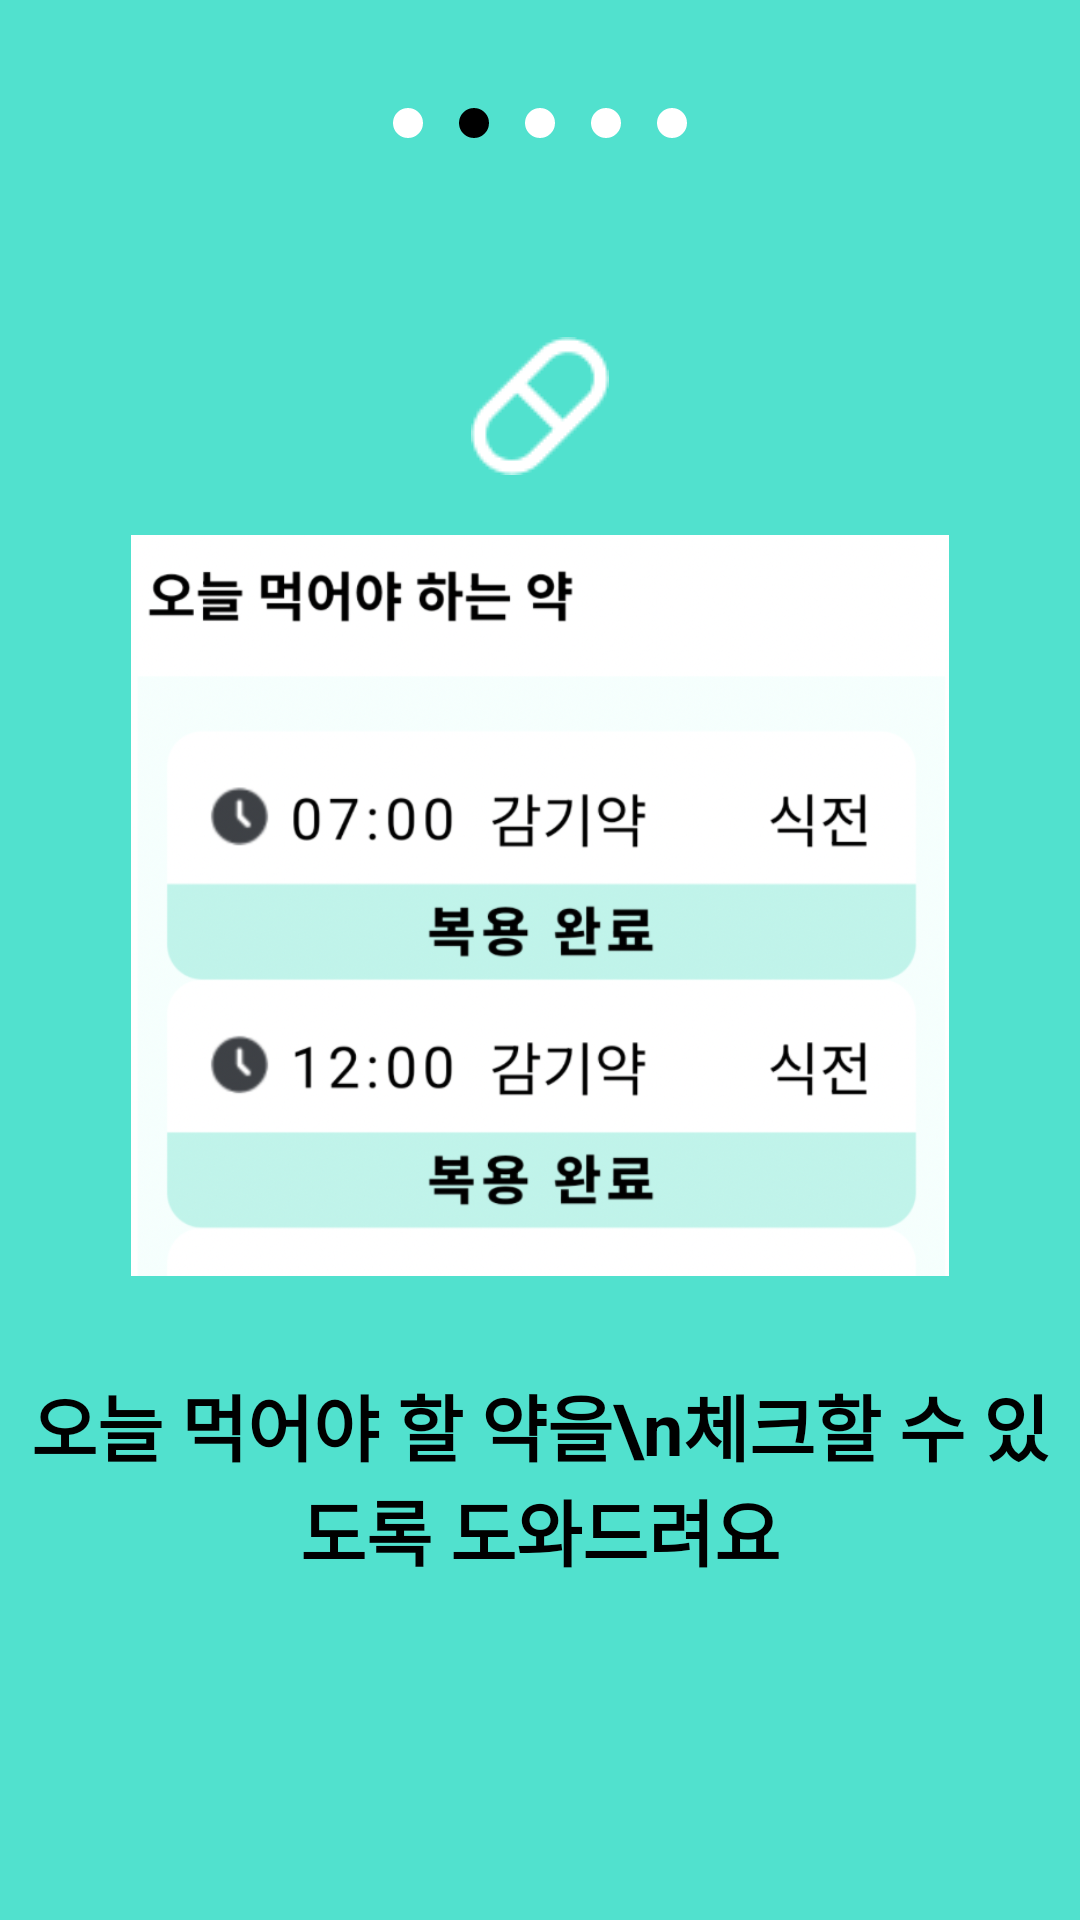

The Android layout XML behind this screen, and the referenced resources:
<!-- AndroidManifest.xml: application theme Theme.AlwaysYoung2024_FE -->
<!-- res/layout/onboarding_page2.xml -->
<?xml version="1.0" encoding="utf-8"?>
<RelativeLayout
    xmlns:android="http://schemas.android.com/apk/res/android"
    android:layout_width="match_parent"
    android:layout_height="match_parent"
    android:background="@color/main_color">

    
    <RelativeLayout
        android:id="@+id/image_text_container"
        android:layout_width="wrap_content"
        android:layout_height="wrap_content"
        android:layout_centerInParent="true"> 

        <ImageView
            android:id="@+id/image"
            android:src="@drawable/ic_today"
            android:layout_width="wrap_content"
            android:layout_height="wrap_content"
            android:layout_centerHorizontal="true"/>

        <ImageView
            android:id="@+id/image2"
            android:layout_marginTop="20dp"
            android:layout_below="@id/image"
            android:layout_width="300dp"
            android:layout_height="247dp"
            android:layout_centerHorizontal="true"
            android:src="@drawable/onboarding_today" />

        <TextView
            android:id="@+id/description"
            android:text="오늘 먹어야 할 약을\n체크할 수 있도록 도와드려요"
            android:textStyle="bold"
            android:textSize="24sp"
            android:textColor="#000000"
            android:gravity="center"
            android:layout_below="@id/image2"
            android:layout_centerHorizontal="true"
            android:layout_marginTop="32dp"
            android:layout_width="wrap_content"
            android:layout_height="wrap_content"/>
    </RelativeLayout>

    <LinearLayout
        android:layout_width="wrap_content"
        android:layout_height="wrap_content"
        android:orientation="horizontal"
        android:gravity="center"
        android:background="@color/main_color"
        android:layout_centerHorizontal="true"
        android:layout_marginTop="30dp">

        <View
            android:id="@+id/dot1"
            android:layout_width="10dp"
            android:layout_height="10dp"
            android:layout_margin="6dp"
            android:background="@drawable/circle_inactive" />

        <View
            android:id="@+id/dot2"
            android:layout_width="10dp"
            android:layout_height="10dp"
            android:layout_margin="6dp"
            android:background="@drawable/circle_active" />

        <View
            android:id="@+id/dot3"
            android:layout_width="10dp"
            android:layout_height="10dp"
            android:layout_margin="6dp"
            android:background="@drawable/circle_inactive" />

        <View
            android:id="@+id/dot4"
            android:layout_width="10dp"
            android:layout_height="10dp"
            android:layout_margin="6dp"
            android:background="@drawable/circle_inactive" />

        <View
            android:id="@+id/dot5"
            android:layout_width="10dp"
            android:layout_height="10dp"
            android:layout_margin="6dp"
            android:background="@drawable/circle_inactive" />
    </LinearLayout>

</RelativeLayout>
<!-- resources referenced by this layout -->
<resources>
  <color name="main_color">#51E1CE</color>
  <!-- drawable circle_active (drawable) -->
  <shape xmlns:android="http://schemas.android.com/apk/res/android"
      android:shape="oval">
      <solid android:color="#000000"/> 
  </shape>
  <!-- drawable circle_inactive (drawable) -->
  <shape xmlns:android="http://schemas.android.com/apk/res/android"
      android:shape="oval">
      <solid android:color="#FFFFFF"/> 
  </shape>
  <!-- drawable ic_today: png bitmap (drawable, 684 bytes) -->
  <!-- drawable onboarding_today: png bitmap (drawable, 221551 bytes) -->
  <style name="Theme.AlwaysYoung2024_FE" parent="Base.Theme.AlwaysYoung2024_FE" />
  <style name="Base.Theme.AlwaysYoung2024_FE" parent="Theme.Material3.DayNight.NoActionBar">
          
          
          <item name="android:windowBackground">@color/background_color</item> 
          
          <item name="itemRippleColor">@color/ripple_color</item>
      </style>
  <color name="background_color">#FFFFFF</color>
  <color name="ripple_color">#FFCCCCCC</color>
</resources>
